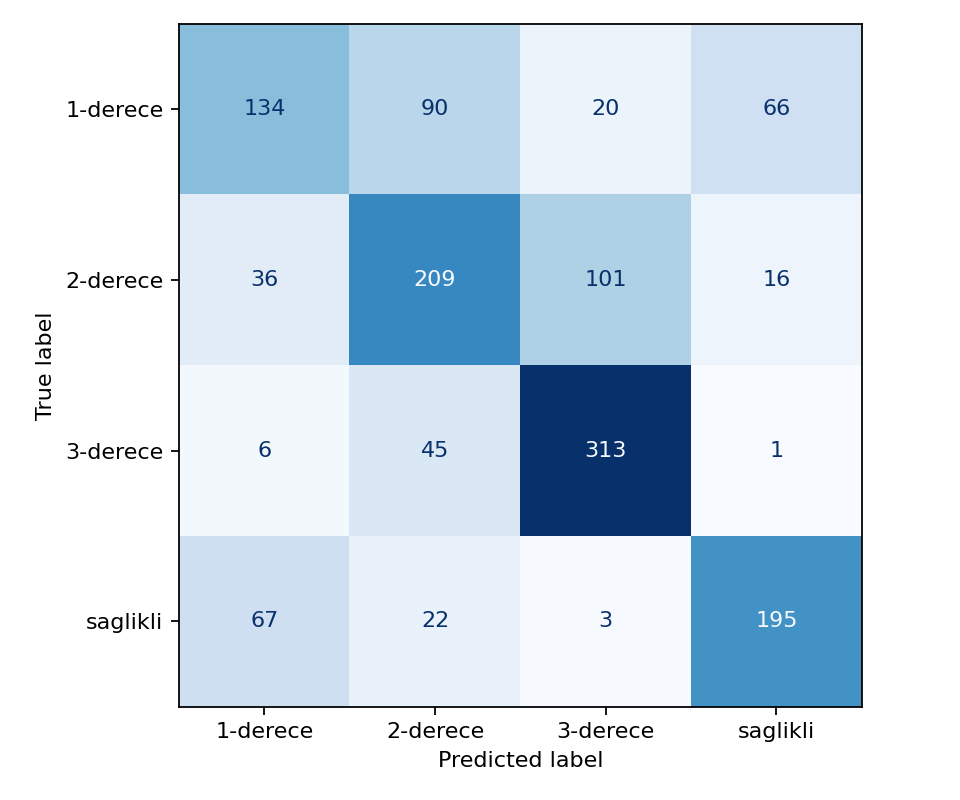

The data file committed next to this chart (first rows):
134, 90, 20, 66
36, 209, 101, 16
6, 45, 313, 1
67, 22, 3, 195
